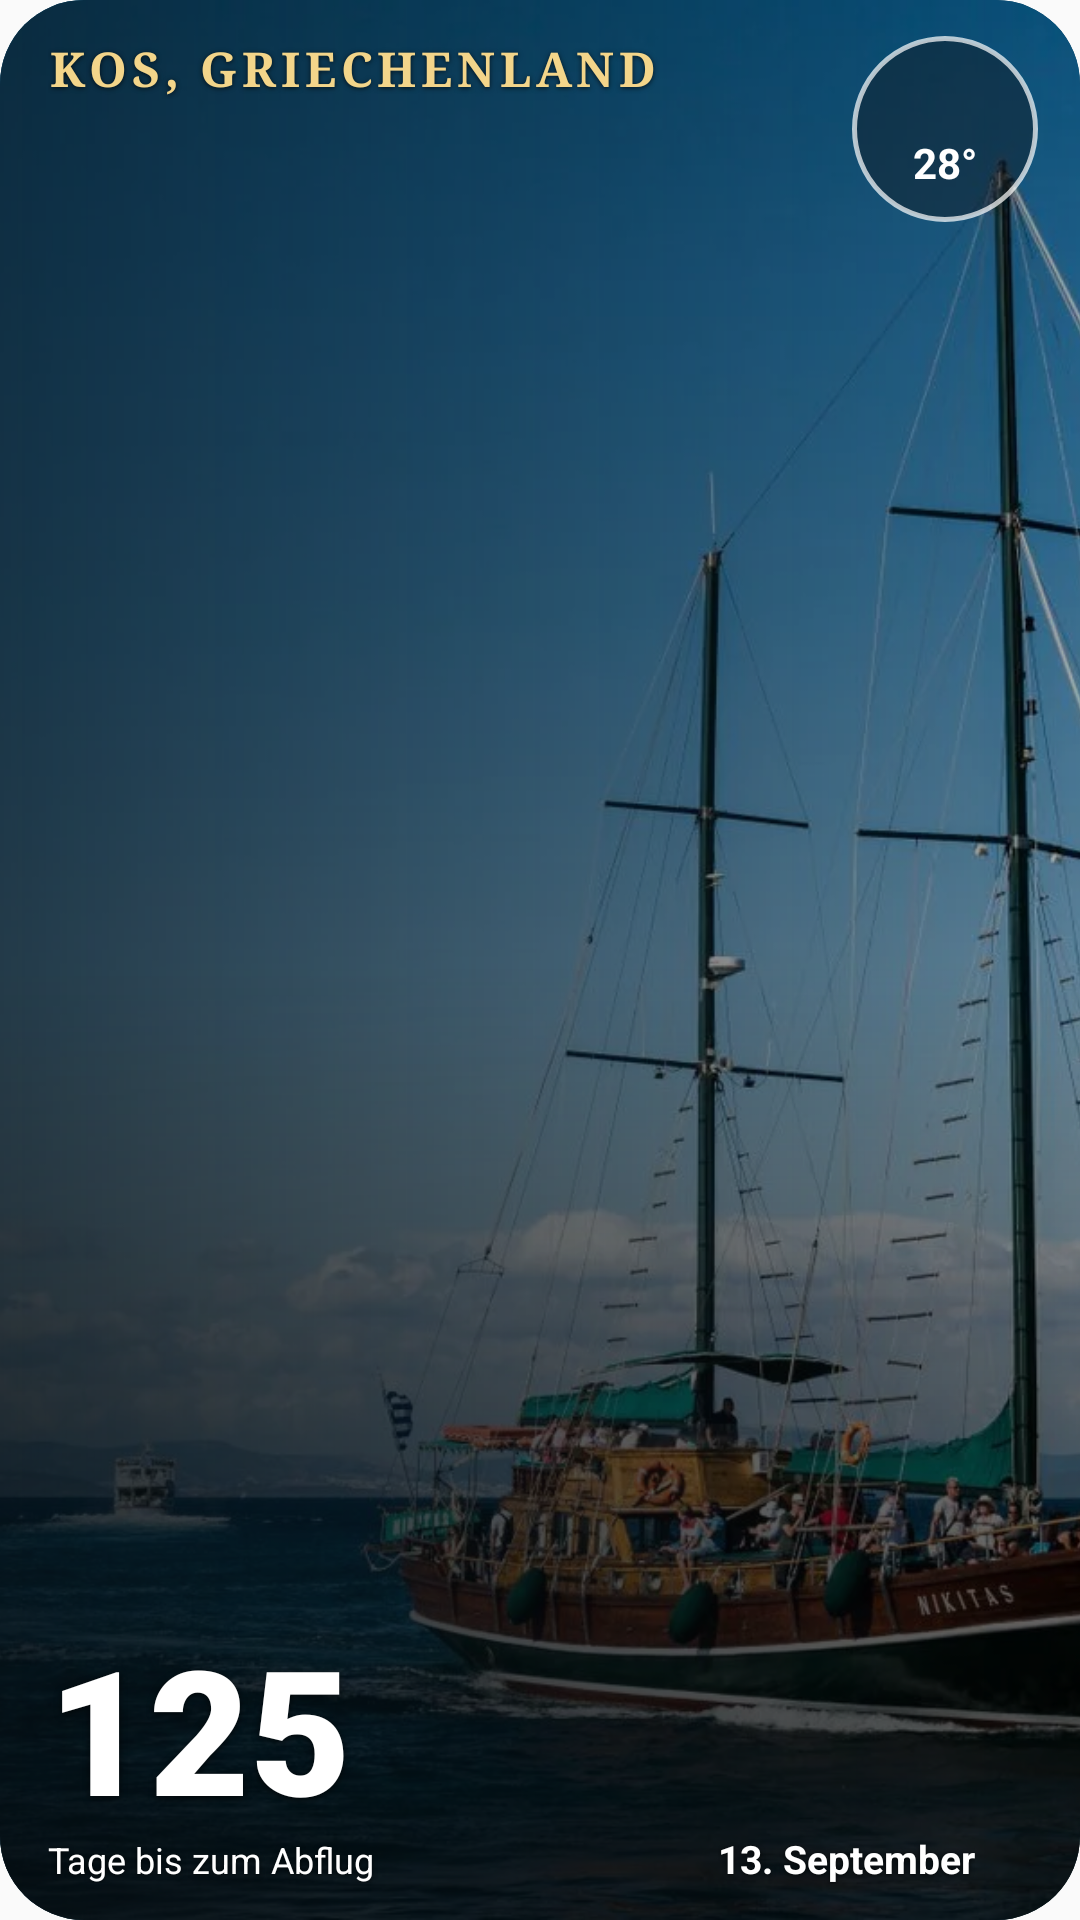

Reconstruct the res/layout file that produces this screen, plus the resources it refers to.
<!-- AndroidManifest.xml: application theme Theme.KosWidget -->
<!-- res/layout/kos_widget_postcard.xml -->
<?xml version="1.0" encoding="utf-8"?>
<FrameLayout xmlns:android="http://schemas.android.com/apk/res/android"
    android:id="@+id/widget_root"
    android:layout_width="match_parent"
    android:layout_height="match_parent"
    android:background="@drawable/widget_dark_background"
    android:clipToOutline="true">

    <ImageView
        android:id="@+id/widget_background_image"
        android:layout_width="match_parent"
        android:layout_height="match_parent"
        android:contentDescription="@string/widget_background_description"
        android:scaleType="centerCrop"
        android:src="@drawable/kos_rot_11" />

    <ImageView
        android:layout_width="match_parent"
        android:layout_height="match_parent"
        android:importantForAccessibility="no"
        android:scaleType="fitXY"
        android:src="@drawable/widget_glass_scrim" />

    <LinearLayout
        android:id="@+id/widget_countdown_content"
        android:layout_width="match_parent"
        android:layout_height="match_parent"
        android:orientation="vertical"
        android:paddingLeft="16dp"
        android:paddingTop="14dp"
        android:paddingRight="16dp"
        android:paddingBottom="12dp">

        <TextView
            android:layout_width="wrap_content"
            android:layout_height="wrap_content"
            android:fontFamily="serif"
            android:includeFontPadding="false"
            android:letterSpacing="0.1"
            android:maxLines="1"
            android:shadowColor="#B3000000"
            android:shadowDy="1"
            android:shadowRadius="4"
            android:text="@string/widget_glass_place"
            android:textAllCaps="true"
            android:textColor="@color/widget_gold"
            android:textSize="16sp"
            android:textStyle="bold" />

        <TextView
            android:id="@+id/widget_days"
            android:layout_width="wrap_content"
            android:layout_height="0dp"
            android:layout_weight="1"
            android:fontFamily="sans-serif-black"
            android:gravity="bottom"
            android:includeFontPadding="false"
            android:maxLines="1"
            android:shadowColor="#B3000000"
            android:shadowDy="2"
            android:shadowRadius="6"
            android:text="125"
            android:textColor="@color/widget_on_photo"
            android:textSize="58sp" />

        <LinearLayout
            android:layout_width="match_parent"
            android:layout_height="wrap_content"
            android:gravity="bottom"
            android:orientation="horizontal">

            <TextView
                android:id="@+id/widget_days_unit"
                android:layout_width="0dp"
                android:layout_height="wrap_content"
                android:layout_weight="1"
                android:includeFontPadding="false"
                android:maxLines="1"
                android:shadowColor="#B3000000"
                android:shadowDy="1"
                android:shadowRadius="4"
                android:text="Tage bis zum Abflug"
                android:textColor="@color/widget_on_photo"
                android:textSize="12sp" />

            <TextView
                android:id="@+id/widget_date_text"
                android:layout_width="wrap_content"
                android:layout_height="wrap_content"
                android:includeFontPadding="false"
                android:shadowColor="#B3000000"
                android:shadowDy="1"
                android:shadowRadius="4"
                android:text="13. September"
                android:textColor="@color/widget_on_photo"
                android:textSize="13sp"
                android:textStyle="bold" />

            <ImageView
                android:layout_width="14dp"
                android:layout_height="14dp"
                android:layout_marginLeft="5dp"
                android:importantForAccessibility="no"
                android:src="@drawable/ic_plane"
                android:tint="@color/widget_on_photo" />
        </LinearLayout>
    </LinearLayout>

    <LinearLayout
        android:id="@+id/widget_message_content"
        android:layout_width="match_parent"
        android:layout_height="match_parent"
        android:gravity="bottom"
        android:orientation="vertical"
        android:paddingLeft="16dp"
        android:paddingRight="16dp"
        android:paddingBottom="14dp"
        android:visibility="gone">

        <TextView
            android:id="@+id/widget_arrival_message"
            android:layout_width="match_parent"
            android:layout_height="wrap_content"
            android:autoSizeMaxTextSize="27sp"
            android:autoSizeMinTextSize="18sp"
            android:autoSizeStepGranularity="1sp"
            android:autoSizeTextType="uniform"
            android:fontFamily="serif"
            android:includeFontPadding="false"
            android:maxLines="2"
            android:shadowColor="#B3000000"
            android:shadowDy="1"
            android:shadowRadius="4"
            android:text="@string/widget_arrival_message"
            android:textColor="@color/widget_on_photo"
            android:textSize="27sp"
            android:textStyle="bold" />

        <TextView
            android:id="@+id/widget_vacation_subtitle"
            android:layout_width="match_parent"
            android:layout_height="wrap_content"
            android:layout_marginTop="4dp"
            android:includeFontPadding="false"
            android:maxLines="2"
            android:shadowColor="#B3000000"
            android:shadowDy="1"
            android:shadowRadius="4"
            android:text="@string/widget_vacation_line2"
            android:textColor="@color/widget_on_photo"
            android:textSize="15sp"
            android:visibility="gone" />
    </LinearLayout>

    
    <LinearLayout
        android:id="@+id/widget_weather_pill"
        android:layout_width="62dp"
        android:layout_height="62dp"
        android:layout_gravity="top|right"
        android:layout_marginTop="12dp"
        android:layout_marginRight="14dp"
        android:background="@drawable/widget_bubble_background"
        android:gravity="center"
        android:orientation="vertical">

        <ImageView
            android:id="@+id/widget_weather_icon"
            android:layout_width="24dp"
            android:layout_height="24dp"
            android:contentDescription="@string/widget_weather_description"
            android:src="@drawable/ic_sun"
            android:tint="@color/widget_gold" />

        <TextView
            android:id="@+id/widget_weather_temp"
            android:layout_width="wrap_content"
            android:layout_height="wrap_content"
            android:includeFontPadding="false"
            android:text="@string/widget_weather_temp"
            android:textColor="@color/widget_on_photo"
            android:textSize="14sp"
            android:textStyle="bold" />
    </LinearLayout>
</FrameLayout>
<!-- resources referenced by this layout -->
<resources>
  <color name="widget_gold">#FFF3D58A</color>
  <color name="widget_on_photo">#FFFFFFFF</color>
  <!-- drawable kos_rot_11: webp bitmap (drawable-nodpi, 128890 bytes) -->
  <!-- drawable widget_bubble_background (drawable) -->
  <?xml version="1.0" encoding="utf-8"?>
  <shape xmlns:android="http://schemas.android.com/apk/res/android"
      android:shape="oval">
      <solid android:color="#80101C26" />
      <stroke android:width="1.5dp" android:color="#B3FFFFFF" />
  </shape>
  <!-- drawable widget_dark_background (drawable) -->
  <?xml version="1.0" encoding="utf-8"?>
  <shape xmlns:android="http://schemas.android.com/apk/res/android">
      <solid android:color="#FF10202A" />
      <corners android:radius="28dp" />
  </shape>
  <!-- drawable widget_glass_scrim (drawable) -->
  <?xml version="1.0" encoding="utf-8"?>
  <layer-list xmlns:android="http://schemas.android.com/apk/res/android">
      <item>
          <shape>
              <solid android:color="#40000000" />
          </shape>
      </item>
      <item>
          <shape>
              <gradient
                  android:angle="0"
                  android:endColor="#1A000000"
                  android:startColor="#B3081822" />
          </shape>
      </item>
      <item>
          <shape>
              <gradient
                  android:angle="270"
                  android:centerColor="#00000000"
                  android:centerY="0.5"
                  android:endColor="#99000000"
                  android:startColor="#00000000" />
          </shape>
      </item>
  </layer-list>
  <string name="widget_arrival_message">Es ist soweit!</string>
  <string name="widget_background_description">Kos-Bild</string>
  <string name="widget_glass_place">Kos, Griechenland</string>
  <string name="widget_vacation_line2">Genießt jeden Augenblick.</string>
  <string name="widget_weather_description">Wetter</string>
  <string name="widget_weather_temp">28°</string>
  <style name="Theme.KosWidget" parent="android:Theme.Material.Light.NoActionBar" />
</resources>
